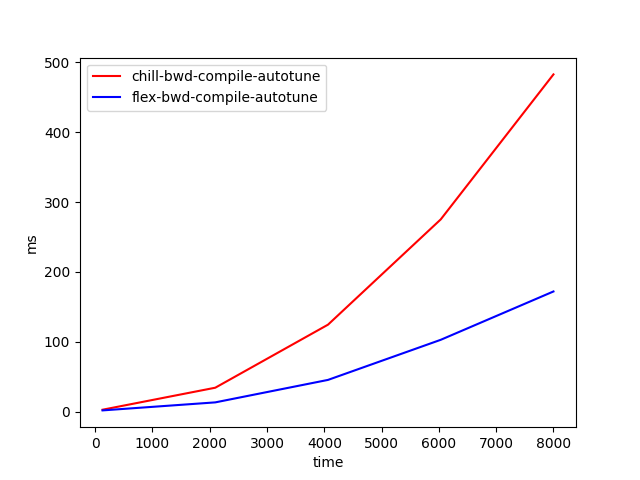

Values plotted in this chart, from the file beside it:
time, chill-bwd-compile-autotune, flex-bwd-compile-autotune
128, 2.735, 1.76
2096, 34.25, 13.25
4064, 124.5, 45.43
6032, 275.3, 102.8
8000, 482.9, 172.1
